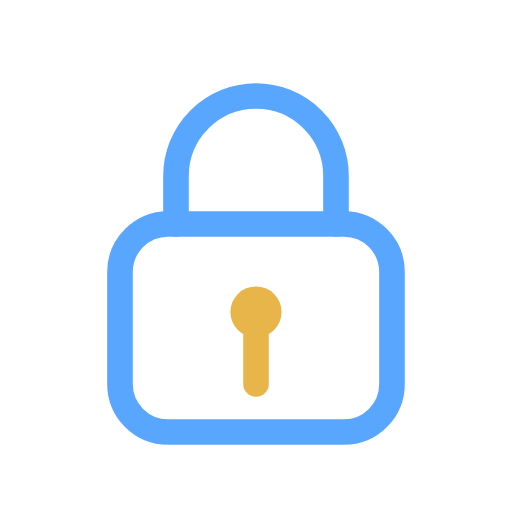
t = 0.00 s
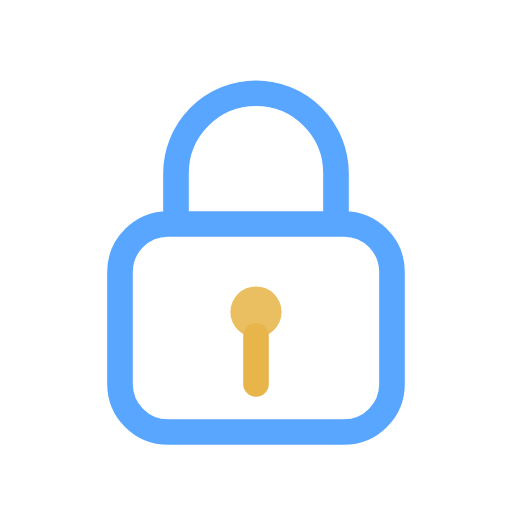
t = 0.23 s
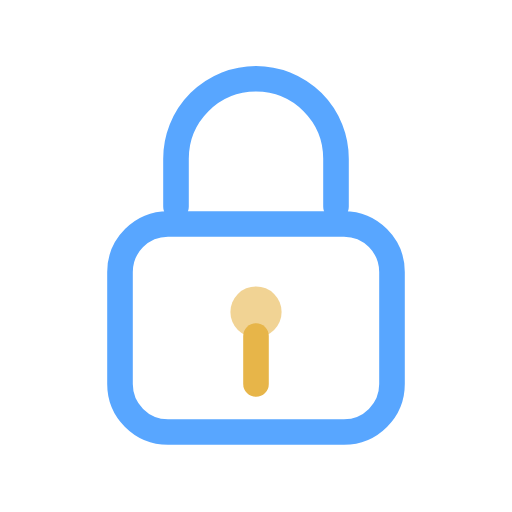
t = 0.68 s
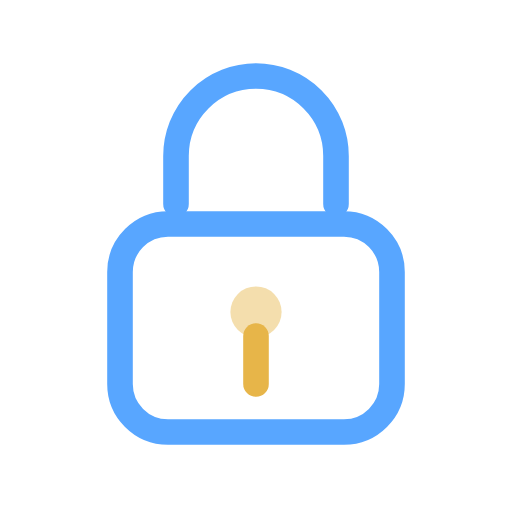
t = 0.90 s
t = 1.13 s: frame unchanged from t = 0.68 s, image omitted
t = 1.58 s: frame unchanged from t = 0.23 s, image omitted

The animated SVG that drew these frames (rendered in a browser with its animation timeline set to each time). Animation: 2 SMIL elements (animate=1,animateTransform=1); one cycle of 1.80 s, repeats indefinitely.

<svg xmlns="http://www.w3.org/2000/svg" viewBox="0 0 64 64" width="64" height="64" fill="none">
<title>Lock pulse</title>
  <g>
    <animateTransform attributeName="transform" type="translate" values="0 0; 0 -2.5; 0 0" dur="1.8s" repeatCount="indefinite" calcMode="spline" keyTimes="0;0.5;1" keySplines=".4 0 .6 1;.4 0 .6 1"/>
    <path d="M22 28v-6a10 10 0 0 1 20 0v6" stroke="#58A6FF" stroke-width="3.2" stroke-linecap="round"/>
  </g>
  <rect x="15" y="28" width="34" height="26" rx="6" stroke="#58A6FF" stroke-width="3.2"/>
  <circle cx="32" cy="39" r="3.2" fill="#E7B549"><animate attributeName="opacity" values="1;0.45;1" dur="1.8s" repeatCount="indefinite" /></circle>
  <path d="M32 42v6" stroke="#E7B549" stroke-width="3.2" stroke-linecap="round"/>
</svg>
